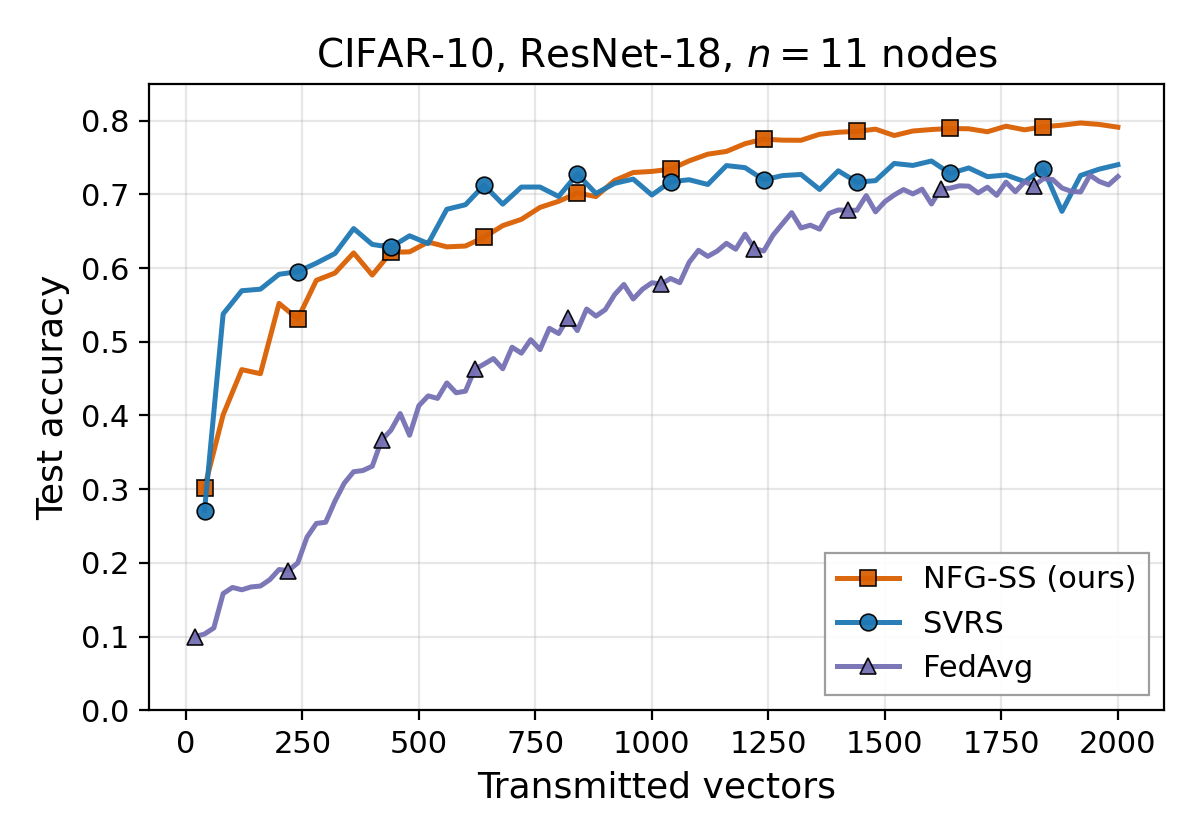

Values plotted in this chart, from the file beside it:
label, epoch, vectors, accuracy
NFG-SS (ours), 1, 40, 0.3018
NFG-SS (ours), 2, 80, 0.401
NFG-SS (ours), 3, 120, 0.4622
NFG-SS (ours), 4, 160, 0.4567
NFG-SS (ours), 5, 200, 0.552
NFG-SS (ours), 6, 240, 0.5309
NFG-SS (ours), 7, 280, 0.5833
NFG-SS (ours), 8, 320, 0.5932
NFG-SS (ours), 9, 360, 0.6205
NFG-SS (ours), 10, 400, 0.5904
NFG-SS (ours), 11, 440, 0.6213
NFG-SS (ours), 12, 480, 0.6219
NFG-SS (ours), 13, 520, 0.6352
NFG-SS (ours), 14, 560, 0.6287
NFG-SS (ours), 15, 600, 0.6298
NFG-SS (ours), 16, 640, 0.6418
NFG-SS (ours), 17, 680, 0.6575
NFG-SS (ours), 18, 720, 0.666
NFG-SS (ours), 19, 760, 0.6822
NFG-SS (ours), 20, 800, 0.6905
NFG-SS (ours), 21, 840, 0.7017
NFG-SS (ours), 22, 880, 0.6969
NFG-SS (ours), 23, 920, 0.7187
NFG-SS (ours), 24, 960, 0.7295
NFG-SS (ours), 25, 1000, 0.731
NFG-SS (ours), 26, 1040, 0.734
NFG-SS (ours), 27, 1080, 0.7453
NFG-SS (ours), 28, 1120, 0.7544
NFG-SS (ours), 29, 1160, 0.7581
NFG-SS (ours), 30, 1200, 0.7686
NFG-SS (ours), 31, 1240, 0.7748
NFG-SS (ours), 32, 1280, 0.7734
NFG-SS (ours), 33, 1320, 0.7732
NFG-SS (ours), 34, 1360, 0.7814
NFG-SS (ours), 35, 1400, 0.7841
NFG-SS (ours), 36, 1440, 0.7853
NFG-SS (ours), 37, 1480, 0.7883
NFG-SS (ours), 38, 1520, 0.7797
NFG-SS (ours), 39, 1560, 0.7858
NFG-SS (ours), 40, 1600, 0.7878
NFG-SS (ours), 41, 1640, 0.7892
NFG-SS (ours), 42, 1680, 0.7888
NFG-SS (ours), 43, 1720, 0.7848
NFG-SS (ours), 44, 1760, 0.7923
NFG-SS (ours), 45, 1800, 0.7874
NFG-SS (ours), 46, 1840, 0.7916
NFG-SS (ours), 47, 1880, 0.7937
NFG-SS (ours), 48, 1920, 0.7967
NFG-SS (ours), 49, 1960, 0.7947
NFG-SS (ours), 50, 2000, 0.791
SVRS, 1, 40, 0.2711
SVRS, 2, 80, 0.5377
SVRS, 3, 120, 0.5692
SVRS, 4, 160, 0.5713
SVRS, 5, 200, 0.5915
SVRS, 6, 240, 0.595
SVRS, 7, 280, 0.6066
SVRS, 8, 320, 0.6197
SVRS, 9, 360, 0.6535
SVRS, 10, 400, 0.632
... 140 more rows
